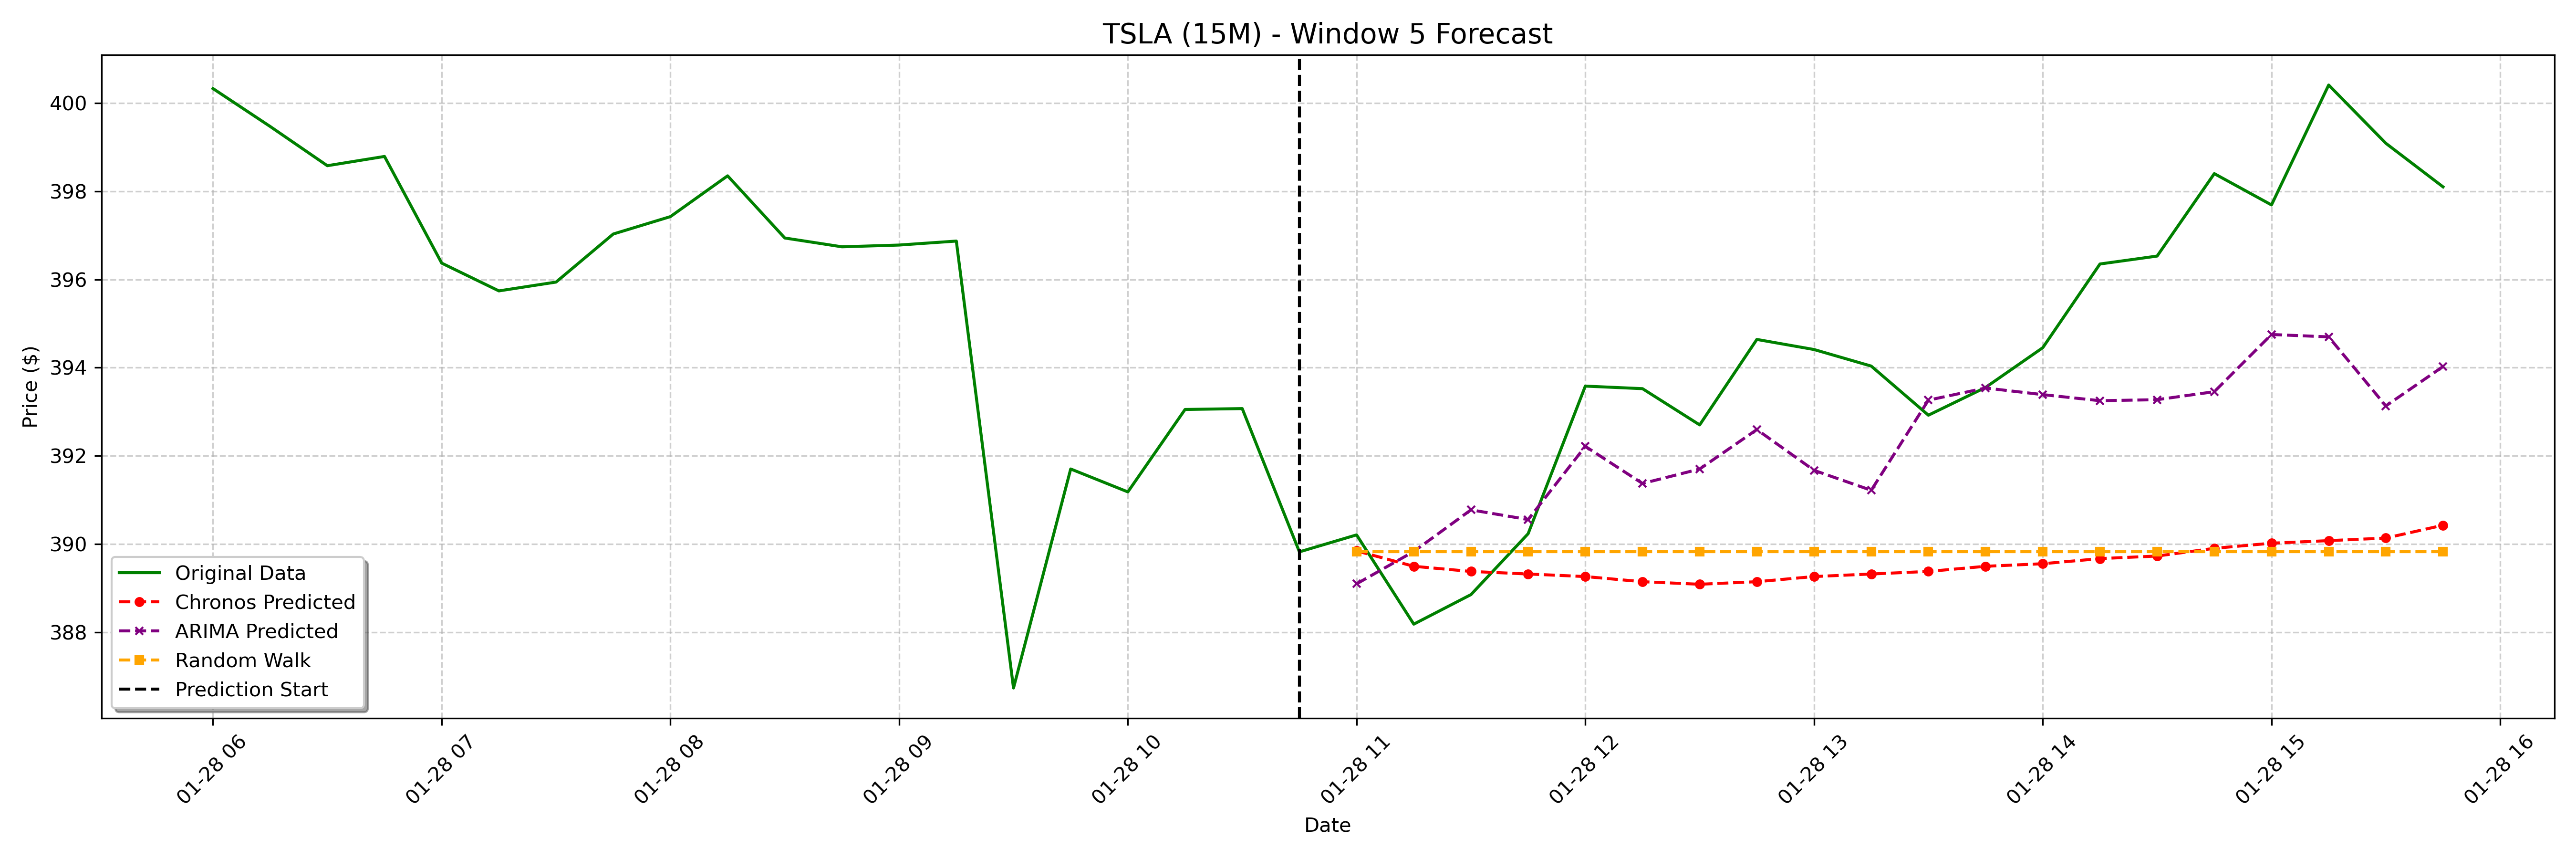

Data behind this chart, as committed beside it:
date, actual, chronos_forecast, arima_forecast, random_walk_forecast
2025-01-28 11:00:00-05:00, 390.2, 389.8, 389.1, 389.8
2025-01-28 11:15:00-05:00, 388.2, 389.5, 389.8, 389.8
2025-01-28 11:30:00-05:00, 388.9, 389.4, 390.8, 389.8
2025-01-28 11:45:00-05:00, 390.2, 389.3, 390.6, 389.8
2025-01-28 12:00:00-05:00, 393.6, 389.3, 392.2, 389.8
2025-01-28 12:15:00-05:00, 393.5, 389.1, 391.4, 389.8
2025-01-28 12:30:00-05:00, 392.7, 389.1, 391.7, 389.8
2025-01-28 12:45:00-05:00, 394.6, 389.1, 392.6, 389.8
2025-01-28 13:00:00-05:00, 394.4, 389.3, 391.7, 389.8
2025-01-28 13:15:00-05:00, 394, 389.3, 391.2, 389.8
2025-01-28 13:30:00-05:00, 392.9, 389.4, 393.3, 389.8
2025-01-28 13:45:00-05:00, 393.6, 389.5, 393.5, 389.8
2025-01-28 14:00:00-05:00, 394.5, 389.6, 393.4, 389.8
2025-01-28 14:15:00-05:00, 396.4, 389.7, 393.2, 389.8
2025-01-28 14:30:00-05:00, 396.5, 389.7, 393.3, 389.8
2025-01-28 14:45:00-05:00, 398.4, 389.9, 393.5, 389.8
2025-01-28 15:00:00-05:00, 397.7, 390, 394.8, 389.8
2025-01-28 15:15:00-05:00, 400.4, 390.1, 394.7, 389.8
2025-01-28 15:30:00-05:00, 399.1, 390.1, 393.1, 389.8
2025-01-28 15:45:00-05:00, 398.1, 390.4, 394, 389.8
